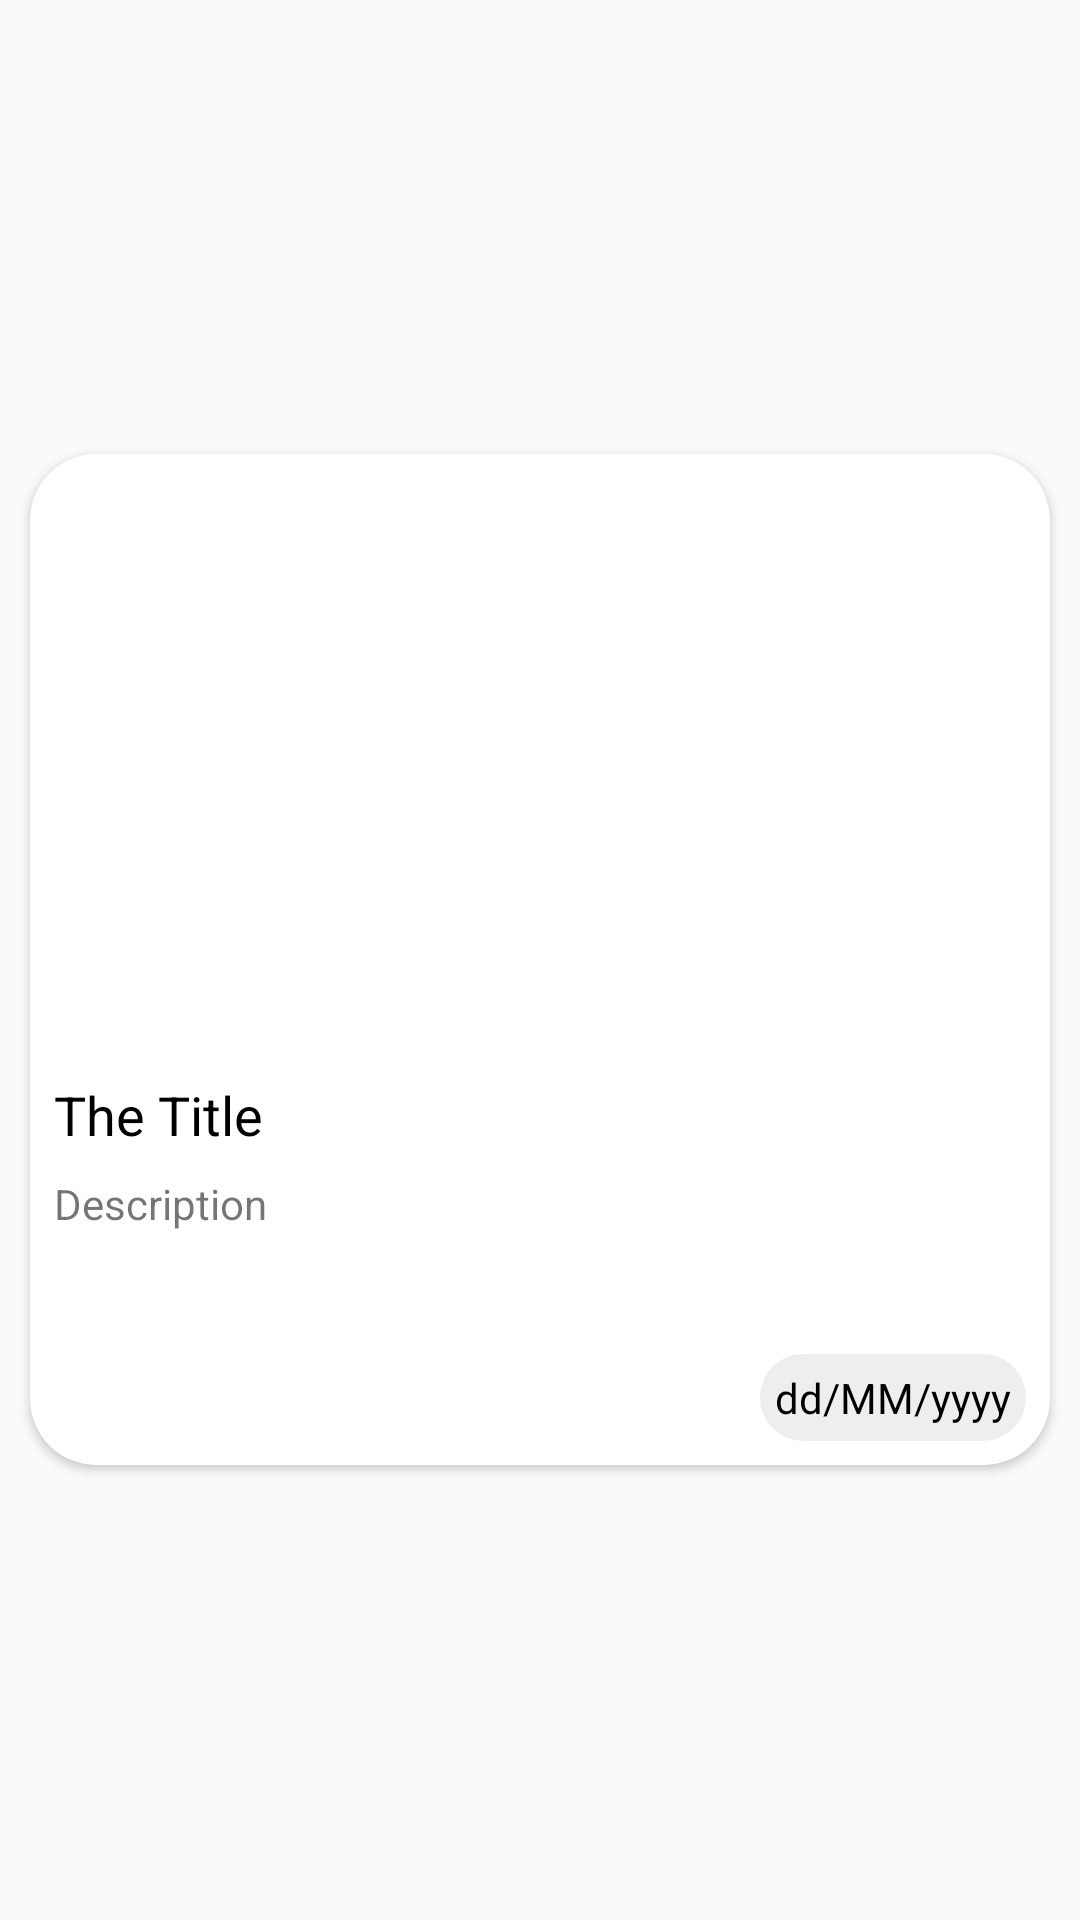

Here is an Android app screen rendered from its layout file. Give the layout XML and the strings, colors and styles it references.
<!-- AndroidManifest.xml: application theme Theme.AppCompat.Light.DarkActionBar -->
<!-- res/layout/card_item.xml -->
<?xml version="1.0" encoding="utf-8"?>
<LinearLayout xmlns:android="http://schemas.android.com/apk/res/android"
    android:layout_width="match_parent"
    android:layout_height="match_parent"
    xmlns:app="http://schemas.android.com/apk/res-auto"
    android:gravity="center_vertical"
    android:orientation="vertical">
    <androidx.cardview.widget.CardView
        android:layout_width="match_parent"
        android:layout_height="wrap_content"
        android:layout_margin="10dp"
        app:cardCornerRadius="22dp">
        <LinearLayout
            android:layout_width="match_parent"
            android:layout_height="wrap_content"
            android:orientation="vertical">
            <ImageView
                android:id="@+id/bannerIv"
                android:src="@drawable/brochure"
                android:layout_width="match_parent"
                android:layout_height="200dp"
                android:scaleType="centerCrop"/>
            <TextView
                android:id="@+id/titleTv"
                android:layout_width="match_parent"
                android:layout_height="wrap_content"
                android:padding="8dp"
                android:text="The Title"
                android:textColor="#000"
                android:textSize="18sp"/>
            <TextView
                android:id="@+id/descriptionTv"
                android:layout_width="match_parent"
                android:layout_height="wrap_content"
                android:layout_marginStart="8dp"
                android:ellipsize="end"
                android:maxLines="3"
                android:minLines="3"
                android:layout_marginLeft="8dp"
                android:text="Description"/>
            <TextView
                android:id="@+id/dateTv"
                android:layout_width="wrap_content"
                android:layout_height="wrap_content"
                android:layout_gravity="end"
                android:layout_margin="8dp"
                android:background="@drawable/shape_rect"
                android:drawableStart="@drawable/ic_time"
                android:drawablePadding="5dp"
                android:gravity="center_vertical"
                android:drawableLeft="@drawable/ic_time"
                android:padding="5dp"
                android:text="dd/MM/yyyy"
                android:textColor="#000"/>
        </LinearLayout>
    </androidx.cardview.widget.CardView>

</LinearLayout>
<!-- resources referenced by this layout -->
<resources>
  <!-- drawable shape_rect (drawable) -->
  <?xml version="1.0" encoding="utf-8"?>
  <shape xmlns:android="http://schemas.android.com/apk/res/android"
      android:shape="rectangle">
      
      <solid android:color="#eee"/>
  
      
      <corners android:radius="15dp"/>
  </shape>
</resources>
